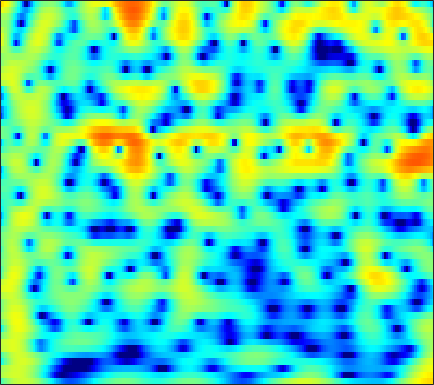

Data behind this chart, as committed beside it:
-2.328, -1.448, -0.41187, 0.46962, 1.0322, 1.6518, 2.1308, 2.4091, 2.6712, 2.8166, 2.8538, 2.7979, 2.6309, 2.3623, 2.0957, 1.6533, 1.1091, 0.64066, -0.063018, -0.87004, -1.7774, -2.5001, -3.5424, -4.6468
1.656, 1.944, 2.298, 2.606, 2.799, 2.997, 3.121, 3.158, 3.123, 2.99, 2.752, 2.502, 2.068, 1.512, 1.013, 0.2342, -0.6869, -1.471, -2.655, -4.003, -5.529, -6.798, -8.662, -10.75
1.179, 1.463, 1.844, 2.202, 2.445, 2.72, 2.922, 3.018, 3.059, 2.997, 2.824, 2.619, 2.241, 1.742, 1.284, 0.5665, -0.277, -0.993, -2.055, -3.238, -4.528, -5.562, -7.031, -8.589
-4.601, -3.065, -1.334, 0.05147, 0.8925, 1.787, 2.453, 2.82, 3.146, 3.304, 3.311, 3.22, 2.982, 2.619, 2.27, 1.712, 1.052, 0.4945, -0.3262, -1.228, -2.208, -3.005, -4.145, -5.384
-2.281, -1.329, -0.1329, 0.8949, 1.534, 2.206, 2.678, 2.904, 3.044, 3.011, 2.82, 2.578, 2.141, 1.599, 1.137, 0.4749, -0.2024, -0.7125, -1.354, -1.93, -2.438, -2.784, -3.215, -3.626
2.219, 2.496, 2.849, 3.153, 3.329, 3.471, 3.486, 3.395, 3.127, 2.674, 2.016, 1.372, 0.2955, -1.048, -2.255, -4.138, -6.274, -7.875, -9.354, -9.37, -8.246, -7.202, -5.925, -4.889
2.341, 2.62, 2.962, 3.244, 3.397, 3.504, 3.479, 3.357, 3.042, 2.54, 1.822, 1.128, -0.02397, -1.467, -2.769, -4.769, -7.035, -8.686, -10.1, -9.866, -8.566, -7.453, -6.112, -4.999
-0.5281, 0.198, 1.127, 1.936, 2.435, 2.936, 3.238, 3.333, 3.287, 3.045, 2.615, 2.18, 1.459, 0.6069, -0.09012, -1.06, -2.016, -2.689, -3.48, -4.101, -4.552, -4.782, -4.958, -4.988
-5.249, -2.831, -0.4808, 1.214, 2.171, 3.111, 3.722, 3.99, 4.119, 4.004, 3.672, 3.296, 2.637, 1.827, 1.127, 0.0983, -1.008, -1.882, -3.09, -4.355, -5.708, -6.801, -8.396, -10.09
-1.185, -0.1425, 1.175, 2.31, 3.007, 3.72, 4.171, 4.344, 4.354, 4.108, 3.615, 3.081, 2.149, 0.9742, -0.06444, -1.645, -3.389, -4.747, -6.502, -8.045, -9.315, -10.18, -11.49, -13.14
0.6317, 1.341, 2.22, 2.986, 3.454, 3.918, 4.172, 4.215, 4.072, 3.689, 3.046, 2.376, 1.21, -0.2999, -1.718, -4.091, -7.263, -10.51, -17.57, -37.95, -17.55, -13.65, -10.77, -9.007
-0.6217, 0.4092, 1.522, 2.363, 2.833, 3.252, 3.448, 3.453, 3.271, 2.885, 2.294, 1.724, 0.7994, -0.307, -1.244, -2.609, -4.039, -5.049, -6.129, -6.674, -6.582, -6.187, -5.432, -4.592
-0.5306, 0.3713, 1.323, 2.003, 2.351, 2.613, 2.666, 2.572, 2.28, 1.812, 1.203, 0.6791, -0.09627, -0.8992, -1.482, -2.195, -2.772, -3.091, -3.341, -3.391, -3.241, -3.031, -2.645, -2.197
1.683, 2.106, 2.555, 2.842, 2.949, 2.923, 2.695, 2.387, 1.793, 0.9903, -0.007392, -0.8761, -2.119, -3.371, -4.201, -4.997, -5.309, -5.216, -4.763, -4.097, -3.358, -2.814, -2.126, -1.511
3.236, 3.47, 3.713, 3.841, 3.832, 3.654, 3.247, 2.772, 1.893, 0.6835, -0.9223, -2.449, -5, -8.494, -12.09, -18.48, -16.89, -12.81, -9.086, -6.561, -4.718, -3.62, -2.443, -1.541
2.339, 2.809, 3.383, 3.818, 3.997, 4.019, 3.767, 3.379, 2.574, 1.433, -0.06718, -1.432, -3.586, -6.013, -7.824, -9.666, -10.21, -9.784, -8.527, -6.951, -5.33, -4.173, -2.834, -1.775
-1.811, -0.02794, 1.758, 2.982, 3.595, 4.057, 4.157, 4.004, 3.506, 2.687, 1.569, 0.5065, -1.179, -3.176, -4.917, -7.628, -10.94, -13.54, -14.25, -10.83, -7.373, -5.335, -3.268, -1.797
-2.333, -0.7947, 0.8652, 2.088, 2.751, 3.323, 3.572, 3.562, 3.308, 2.778, 1.987, 1.227, 0.01084, -1.474, -2.79, -4.793, -6.93, -8.269, -8.666, -7.3, -5.363, -4.006, -2.55, -1.49
-0.6794, -0.05601, 0.7823, 1.511, 1.958, 2.378, 2.576, 2.582, 2.415, 2.066, 1.553, 1.113, 0.442, -0.2523, -0.7604, -1.375, -1.842, -2.043, -2.097, -1.926, -1.597, -1.331, -1.027, -0.8683
-1.364, -0.4955, 0.514, 1.321, 1.766, 2.124, 2.231, 2.148, 1.832, 1.337, 0.7357, 0.2613, -0.3095, -0.6743, -0.7878, -0.7399, -0.528, -0.3048, 0.01067, 0.3099, 0.5373, 0.6224, 0.5942, 0.3529
-2.648, -1.042, 0.5073, 1.541, 2.025, 2.328, 2.253, 1.942, 1.163, -0.05864, -1.738, -3.293, -5.329, -6.225, -5.54, -3.693, -1.864, -0.7285, 0.444, 1.275, 1.803, 2.022, 2.092, 1.907
-1.29, -0.3509, 0.6829, 1.427, 1.776, 1.972, 1.806, 1.433, 0.5534, -0.8696, -2.974, -5.126, -8.823, -10.92, -8.914, -5.412, -2.8, -1.377, 0.004436, 0.9431, 1.532, 1.802, 1.952, 1.899
-0.7801, -0.2948, 0.3322, 0.8783, 1.199, 1.468, 1.526, 1.423, 1.091, 0.5556, -0.1282, -0.6547, -1.227, -1.519, -1.502, -1.215, -0.7823, -0.4479, -0.05751, 0.2205, 0.3935, 0.4526, 0.4402, 0.3418
-2.079, -1.449, -0.5642, 0.2691, 0.8296, 1.429, 1.869, 2.079, 2.208, 2.193, 2.057, 1.892, 1.625, 1.325, 1.082, 0.7403, 0.3634, 0.05098, -0.4014, -0.8615, -1.27, -1.526, -1.76, -1.911
-5.895, -4.163, -2.142, -0.4819, 0.5417, 1.629, 2.448, 2.912, 3.336, 3.579, 3.636, 3.574, 3.333, 2.925, 2.496, 1.726, 0.6972, -0.262, -1.827, -3.632, -5.391, -6.243, -6.326, -5.618
-8.329, -5.67, -2.962, -0.9401, 0.2264, 1.468, 2.397, 2.925, 3.458, 3.796, 3.977, 4.005, 3.878, 3.54, 3.119, 2.278, 1.036, -0.2383, -2.573, -6.077, -11.91, -18.44, -13.4, -8.335
-5.117, -3.948, -2.517, -1.31, -0.5798, 0.1872, 0.7552, 1.082, 1.45, 1.784, 2.11, 2.328, 2.569, 2.665, 2.614, 2.347, 1.819, 1.24, 0.2575, -0.8521, -1.873, -2.375, -2.563, -2.351
-3.99, -3.225, -2.486, -2.068, -1.941, -2.072, -2.484, -2.875, -3.314, -3.226, -2.482, -1.622, -0.4023, 0.6701, 1.304, 1.897, 2.217, 2.3, 2.244, 2.059, 1.813, 1.621, 1.364, 1.126
-2.664, -2.334, -2.14, -2.32, -2.74, -3.814, -5.721, -8.037, -13.78, -25.49, -11.52, -7.016, -3.358, -0.9847, 0.3007, 1.532, 2.356, 2.773, 3.108, 3.232, 3.192, 3.069, 2.799, 2.418
-1.679, -1.616, -1.639, -1.814, -2.114, -2.715, -3.59, -4.346, -5.218, -5.329, -4.411, -3.279, -1.661, -0.2076, 0.7015, 1.675, 2.389, 2.77, 3.099, 3.236, 3.187, 3.034, 2.683, 2.139
-2.427, -2.247, -1.931, -1.611, -1.408, -1.228, -1.123, -1.075, -0.9716, -0.7799, -0.4385, -0.09967, 0.3912, 0.9155, 1.27, 1.699, 2.056, 2.259, 2.439, 2.506, 2.434, 2.277, 1.894, 1.294
-6.257, -4.923, -3.206, -1.846, -1.034, -0.2301, 0.3406, 0.6432, 0.919, 1.075, 1.151, 1.156, 1.132, 1.065, 1.028, 1.004, 1.049, 1.14, 1.308, 1.476, 1.589, 1.587, 1.423, 1.044
-8.368, -5.422, -2.69, -0.8255, 0.185, 1.153, 1.786, 2.078, 2.243, 2.177, 1.857, 1.456, 0.7548, -0.1696, -0.8957, -1.76, -2.175, -2.03, -1.332, -0.4131, 0.4226, 0.9034, 1.304, 1.39
-0.8686, -0.4289, 0.3487, 1.141, 1.663, 2.221, 2.576, 2.7, 2.654, 2.325, 1.686, 0.9395, -0.4978, -2.633, -5.01, -10.09, -18.91, -13.61, -6.988, -3.424, -1.21, -0.09473, 0.8963, 1.419
0.2101, 0.328, 0.639, 1.03, 1.314, 1.629, 1.828, 1.878, 1.805, 1.538, 1.07, 0.5534, -0.4491, -1.792, -2.982, -4.572, -5.464, -5.228, -4.011, -2.539, -1.217, -0.3991, 0.4404, 1.007
-3.21, -2.437, -1.413, -0.6446, -0.2715, 0.007755, 0.1214, 0.1691, 0.2466, 0.3793, 0.4751, 0.5042, 0.4122, 0.1537, -0.1265, -0.5494, -0.9323, -1.158, -1.317, -1.272, -1.015, -0.6546, -0.04181, 0.6364
-7.307, -4.452, -2.403, -1.598, -1.555, -2.135, -3.18, -3.898, -3.968, -2.776, -1.158, -0.1157, 0.9268, 1.484, 1.585, 1.337, 0.6525, -0.163, -1.661, -3.496, -4.891, -4.726, -2.909, -0.7149
-0.6786, -0.6832, -0.7573, -1.202, -1.946, -3.738, -7.109, -11.62, -15.28, -7.531, -3.038, -0.9159, 0.8613, 1.844, 2.141, 2.002, 1.232, 0.2092, -1.971, -5.439, -9.932, -9.824, -5.227, -1.712
-0.4304, -0.7318, -1.052, -1.356, -1.637, -2.125, -2.595, -2.798, -2.574, -1.748, -0.6362, 0.1914, 1.109, 1.702, 1.925, 1.911, 1.567, 1.118, 0.3462, -0.448, -0.9953, -1.132, -0.9033, -0.4168
-3.631, -3.477, -2.972, -2.375, -1.932, -1.401, -0.8676, -0.4867, 0.04239, 0.5964, 1.184, 1.572, 2.032, 2.332, 2.455, 2.456, 2.294, 2.073, 1.696, 1.254, 0.7785, 0.427, -0.01983, -0.4821
-12.07, -9.15, -6.204, -4.076, -2.837, -1.499, -0.4258, 0.2539, 1.027, 1.669, 2.193, 2.515, 2.834, 3.034, 3.096, 3.066, 2.901, 2.688, 2.295, 1.762, 1.12, 0.5575, -0.329, -1.362
-10.17, -8.48, -6.144, -4.122, -2.831, -1.37, -0.1857, 0.5624, 1.385, 2.039, 2.523, 2.81, 3.067, 3.215, 3.245, 3.184, 2.992, 2.76, 2.309, 1.698, 0.905, 0.1754, -0.9945, -2.416
-6.067, -5.57, -4.442, -3.048, -2.011, -0.7244, 0.3479, 0.9981, 1.678, 2.161, 2.508, 2.679, 2.843, 2.929, 2.955, 2.919, 2.787, 2.604, 2.221, 1.657, 0.8506, 0.07549, -1.206, -2.837
-10.23, -8.063, -4.893, -2.401, -0.9621, 0.4606, 1.428, 1.897, 2.227, 2.283, 2.165, 2.02, 1.884, 1.878, 1.978, 2.185, 2.376, 2.438, 2.369, 2.05, 1.477, 0.8575, -0.2533, -1.714
-6.42, -4.643, -1.875, 0.2667, 1.435, 2.441, 2.922, 2.947, 2.525, 1.582, 0.08251, -1.262, -2.866, -3.036, -2.148, -0.5626, 0.7499, 1.431, 1.935, 2.035, 1.822, 1.477, 0.8142, -0.04032
1.777, 1.977, 2.456, 2.987, 3.298, 3.514, 3.384, 3, 2.023, 0.3739, -2.276, -5.263, -11.45, -12.1, -7.601, -3.78, -1.689, -0.7928, -0.2423, -0.1812, -0.4813, -0.8209, -1.285, -1.654
2.817, 3.003, 3.267, 3.482, 3.569, 3.55, 3.313, 2.974, 2.287, 1.333, 0.1991, -0.6686, -1.629, -2.079, -2.083, -1.873, -1.765, -1.891, -2.426, -3.464, -5.013, -6.404, -8.066, -8.382
1.542, 2.042, 2.569, 2.933, 3.105, 3.182, 3.115, 2.974, 2.678, 2.27, 1.808, 1.435, 0.9578, 0.498, 0.1606, -0.3587, -1.022, -1.702, -2.946, -4.781, -7.476, -10.46, -16.65, -18.2
-0.1164, 0.7117, 1.467, 1.941, 2.159, 2.304, 2.348, 2.329, 2.263, 2.144, 1.992, 1.845, 1.621, 1.331, 1.063, 0.5923, -0.02711, -0.6105, -1.576, -2.728, -4.028, -4.977, -5.944, -6.257
0.1459, 0.6084, 0.9706, 1.093, 1.07, 0.9808, 0.8786, 0.8424, 0.8691, 1.002, 1.186, 1.338, 1.493, 1.566, 1.538, 1.396, 1.089, 0.7629, 0.2039, -0.472, -1.203, -1.754, -2.428, -2.941
2.045, 1.78, 1.235, 0.4569, -0.2489, -1.242, -2.072, -2.375, -2.187, -1.433, -0.4477, 0.2865, 1.132, 1.782, 2.124, 2.389, 2.436, 2.328, 2.005, 1.473, 0.7625, 0.1176, -0.8682, -1.962
3.776, 2.99, 1.629, -0.206, -2.013, -5.37, -10.49, -14.88, -11.01, -6.045, -2.839, -1.127, 0.609, 1.885, 2.603, 3.256, 3.621, 3.697, 3.536, 3.075, 2.262, 1.411, -0.1082, -2.19
3.718, 2.87, 1.474, -0.2866, -1.873, -4.314, -6.81, -7.955, -7.602, -5.756, -3.698, -2.253, -0.5544, 0.8743, 1.775, 2.717, 3.349, 3.621, 3.698, 3.436, 2.805, 2.06, 0.6626, -1.276
2.29, 1.826, 0.9647, -0.1884, -1.238, -2.808, -4.368, -5.4, -6.308, -6.467, -5.66, -4.583, -2.828, -1.12, 0.03342, 1.34, 2.323, 2.852, 3.281, 3.376, 3.173, 2.813, 2.082, 1.09
0.4807, 0.7649, 0.5789, -0.1977, -1.152, -2.901, -5.322, -7.756, -12.36, -19.23, -14.83, -10.29, -6.274, -3.437, -1.818, -0.06882, 1.29, 2.066, 2.826, 3.285, 3.457, 3.42, 3.162, 2.706
0.9658, 1.315, 1.201, 0.5165, -0.3318, -1.886, -3.94, -5.75, -8.227, -9.971, -9.813, -8.651, -6.68, -4.694, -3.306, -1.621, -0.181, 0.731, 1.694, 2.402, 2.829, 2.99, 3.002, 2.806
3.908, 3.657, 3.105, 2.276, 1.465, 0.1066, -1.493, -2.832, -4.715, -6.525, -8.044, -8.762, -8.626, -7.232, -5.733, -3.776, -2.056, -0.9658, 0.1854, 1.03, 1.612, 1.874, 2.023, 1.936
6.036, 5.565, 4.841, 3.952, 3.15, 1.875, 0.3055, -1.101, -3.425, -6.452, -11.03, -17.38, -25.38, -12.59, -8.773, -5.658, -3.613, -2.527, -1.437, -0.6813, -0.1336, 0.1499, 0.3616, 0.3675
